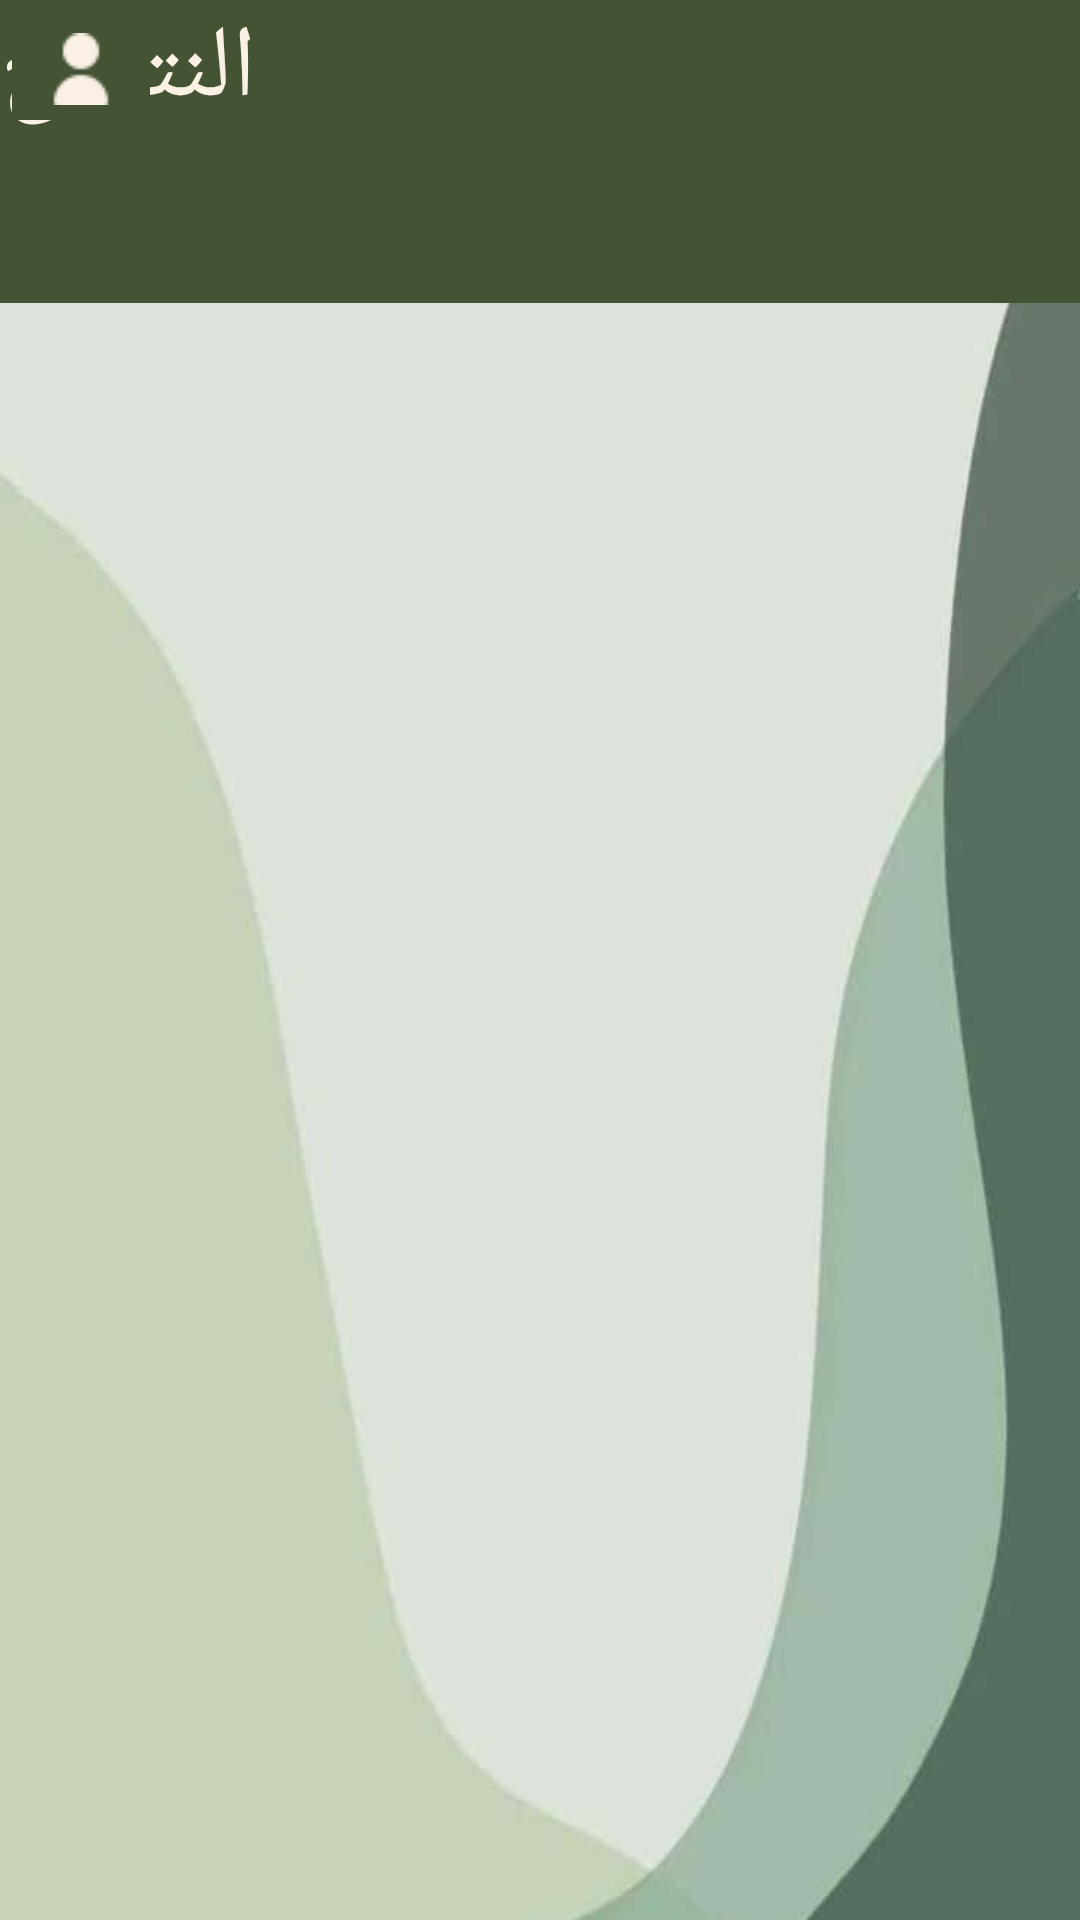

Android layout source for this screen:
<!-- AndroidManifest.xml: application theme Theme.Aban -->
<!-- res/layout/activity_page14.xml -->
<?xml version="1.0" encoding="utf-8"?>
<androidx.constraintlayout.widget.ConstraintLayout xmlns:android="http://schemas.android.com/apk/res/android"
    xmlns:app="http://schemas.android.com/apk/res-auto"
    xmlns:tools="http://schemas.android.com/tools"
    android:layout_width="match_parent"
    android:layout_height="match_parent"
    android:background="@drawable/ggreenbackground"
    android:clickable="true"
    android:clipChildren="true"
    android:minWidth="99dp"
    app:circularflow_radiusInDP="300dp"
    tools:context=".MainActivity">


    <androidx.constraintlayout.widget.Group
        android:layout_width="0dp"
        android:layout_height="6dp"
        app:constraint_referenced_ids="toolbar4,textView3,account" />

    <androidx.appcompat.widget.Toolbar
        android:id="@+id/toolbar4"
        android:layout_width="match_parent"
        android:layout_height="101dp"
        android:background="#435334"
        android:minHeight="?attr/actionBarSize"
        android:theme="?attr/actionBarTheme"
        app:layout_constraintBottom_toBottomOf="@+id/textView3"
        app:layout_constraintTop_toTopOf="parent"
        app:layout_constraintVertical_bias="0.0"
        tools:layout_editor_absoluteX="16dp" />

    <TextView
        android:id="@+id/textView3"
        android:layout_width="wrap_content"
        android:layout_height="wrap_content"
        android:text="النتائـج"
        android:textColor="#FAF1E4"
        android:textSize="34sp"
        tools:ignore="MissingConstraints"
        tools:layout_editor_absoluteX="163dp"
        tools:layout_editor_absoluteY="29dp" />

    <ImageButton
        android:id="@+id/account"
        android:layout_width="54dp"
        android:layout_height="46dp"
        android:backgroundTint="#435334"
        app:srcCompat="@drawable/user"
        tools:ignore="MissingConstraints"
        tools:layout_editor_absoluteX="16dp"
        tools:layout_editor_absoluteY="29dp" />


</androidx.constraintlayout.widget.ConstraintLayout>
<!-- resources referenced by this layout -->
<resources>
  <!-- drawable ggreenbackground: jpg bitmap (drawable, 17941 bytes) -->
  <!-- drawable user: png bitmap (drawable, 925 bytes) -->
  <style name="Theme.Aban" parent="Base.Theme.Aban" />
  <style name="Base.Theme.Aban" parent="Theme.Design.Light.NoActionBar">
          
          
      </style>
</resources>
